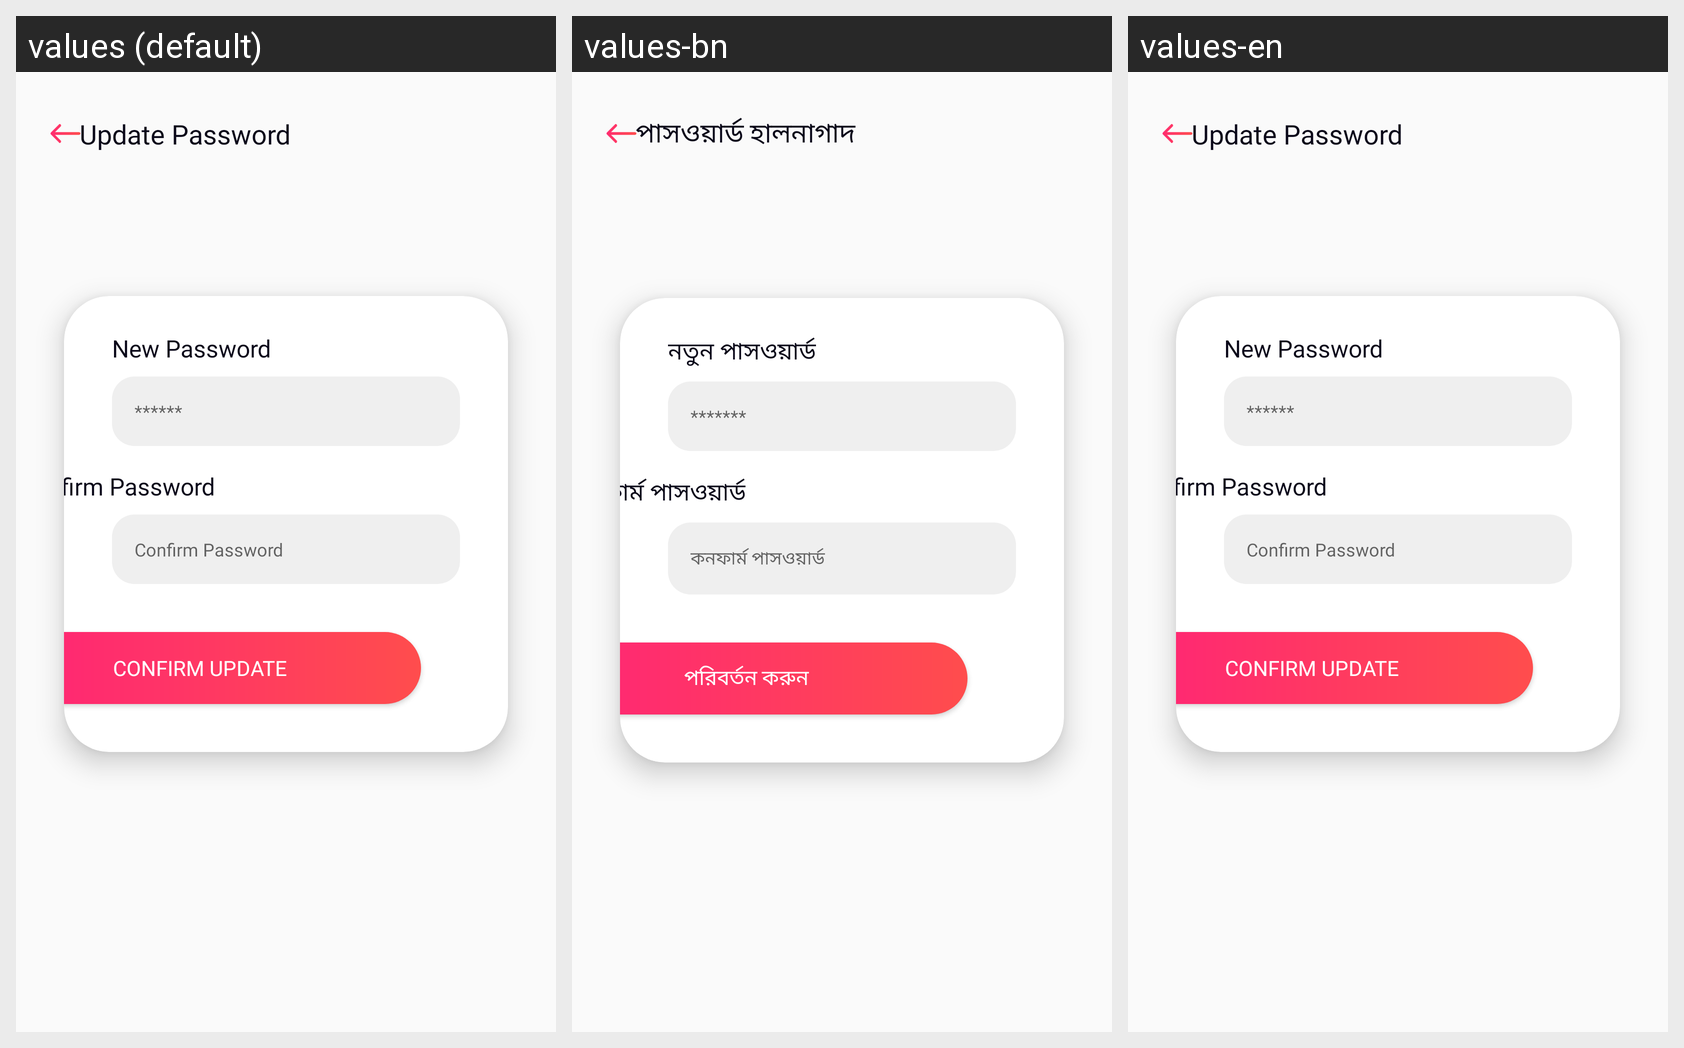

Locale-by-locale string values for the Android screen shown in this grid:
Android screen res/layout/activity_update_password.xml rendered under 3 locales, left to right: values (default), values-bn, values-en. Device: Nexus 5 (rendered at 1080×1920; each locale shown at half size, 540×960, under a caption strip naming it); theme AppTheme.
Strings drawn on this screen, with the default value and each locale's value (text and hints the layout hard-codes, and strings that could not be matched under every locale, appear in the picture but are not listed):

update_password_heading_textview
  values: Update Password
  values-bn: পাসওয়ার্ড হালনাগাদ
  values-en: Update Password

update_password_label_password
  values: New Password
  values-bn: নতুন পাসওয়ার্ড
  values-en: New Password

password_hint
  values: ******
  values-bn: *******
  values-en: ******

label_confirm_passord
  values: Confirm Password
  values-bn: কনফার্ম পাসওয়ার্ড
  values-en: Confirm Password

update_password_update_btn
  values: Confirm Update
  values-bn: পরিবর্তন করুন
  values-en: Confirm Update
